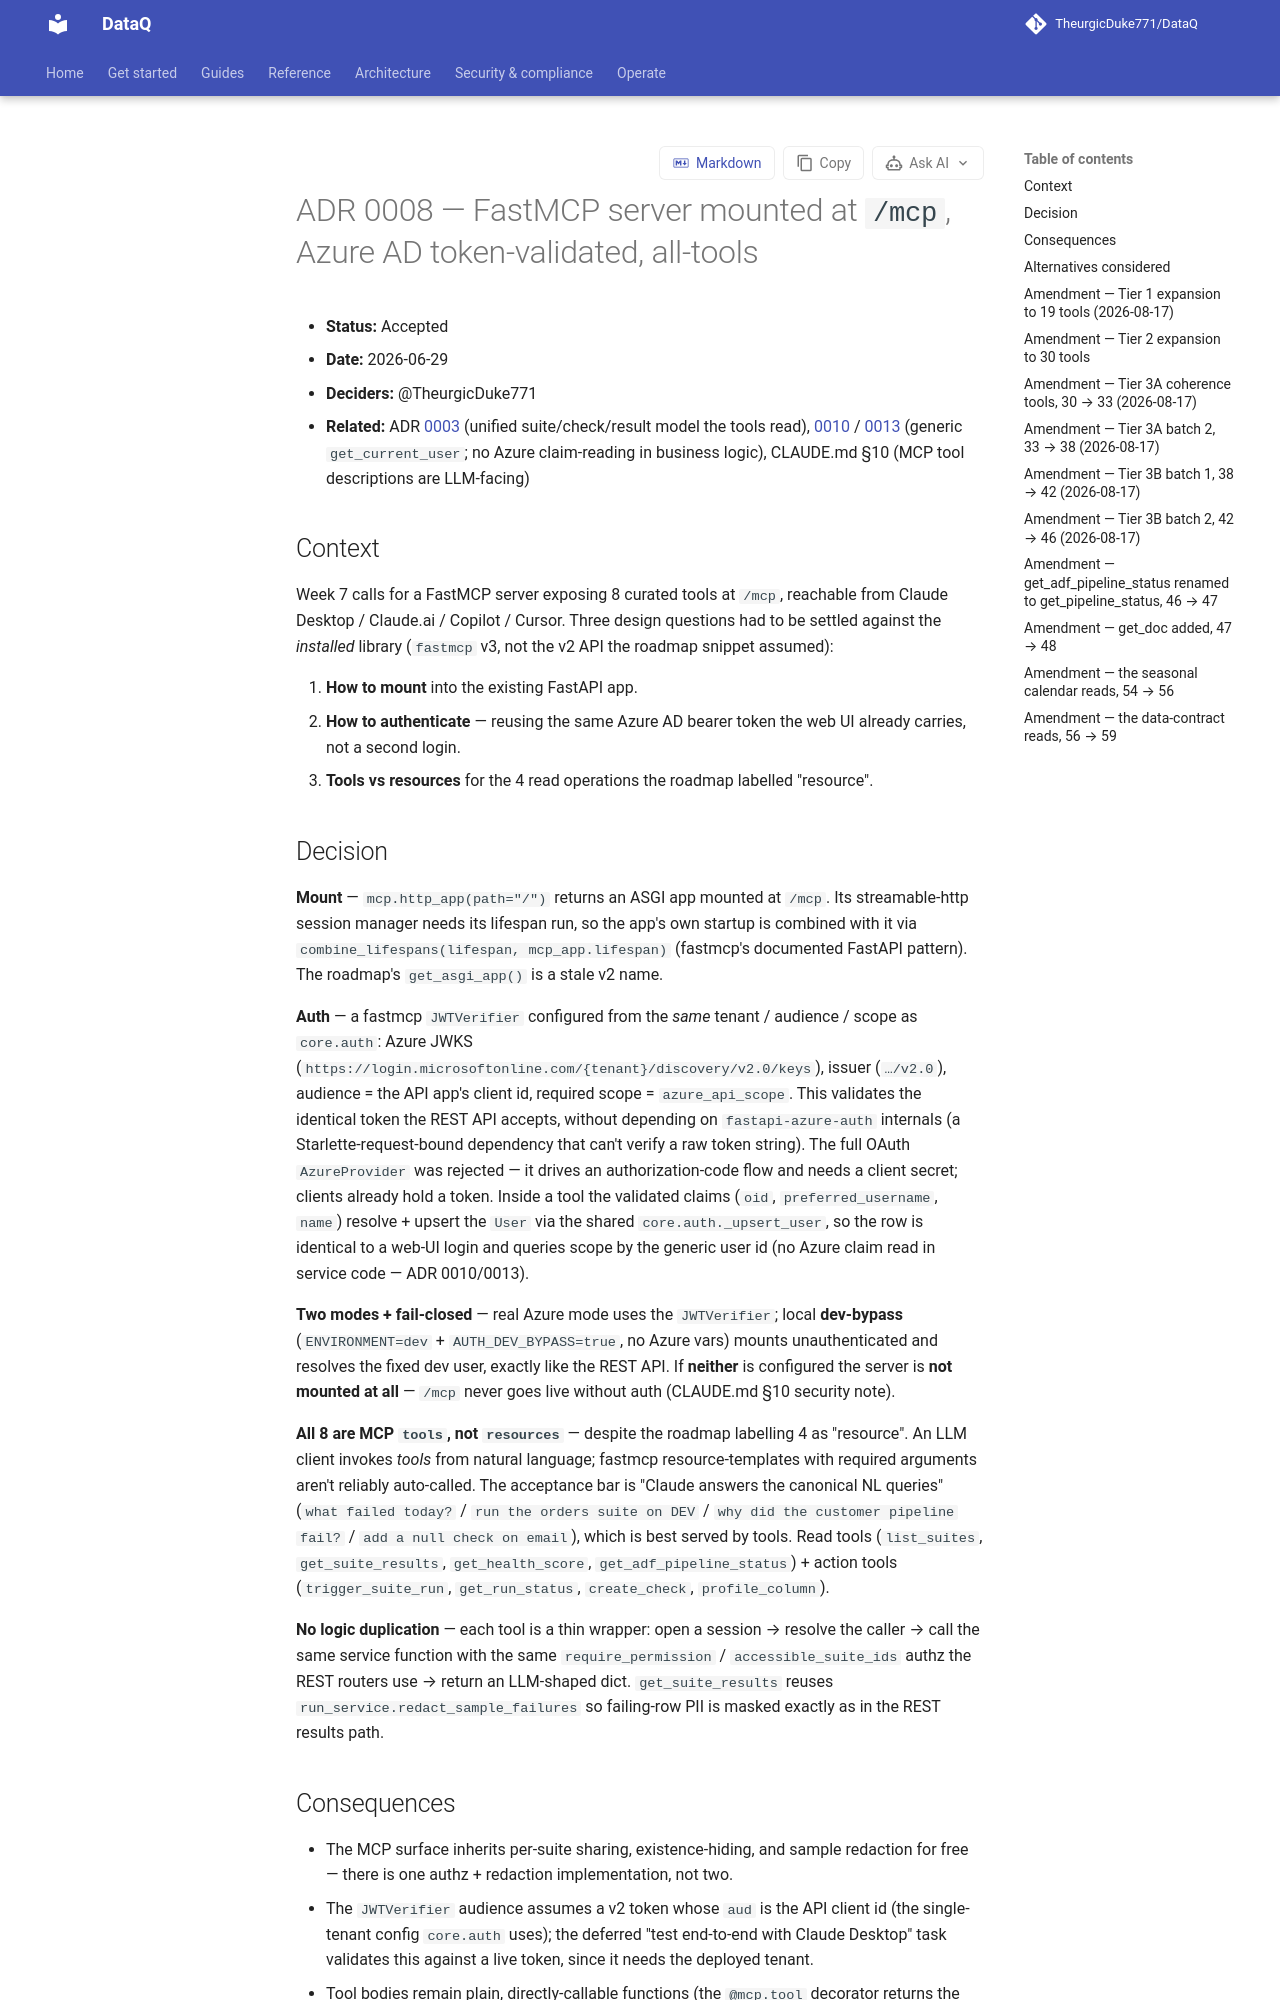

repository: TheurgicDuke771/DataQ · page: docs/latest/adr/0008-mcp-server/index.html · generator: mkdocs

# ADR 0008 — FastMCP server mounted at `/mcp`, Azure AD token-validated, all-tools

- **Status:** Accepted
- **Date:** 2026-06-29
- **Deciders:** @TheurgicDuke771
- **Related:** ADR [0003](0003-gx-only-for-v1.md) (unified suite/check/result model the tools read), [0010](0010-provider-agnostic-infrastructure-seams.md) / [0013](0013-marketplace-distribution-and-anti-lock-in.md) (generic `get_current_user`; no Azure claim-reading in business logic), CLAUDE.md §10 (MCP tool descriptions are LLM-facing)

## Context

Week 7 calls for a FastMCP server exposing 8 curated tools at `/mcp`, reachable from Claude Desktop / Claude.ai / Copilot / Cursor. Three design questions had to be settled against the *installed* library (`fastmcp` v3, not the v2 API the roadmap snippet assumed):

1. **How to mount** into the existing FastAPI app.
2. **How to authenticate** — reusing the same Azure AD bearer token the web UI already carries, not a second login.
3. **Tools vs resources** for the 4 read operations the roadmap labelled "resource".

## Decision

**Mount** — `mcp.http_app(path="/")` returns an ASGI app mounted at `/mcp`. Its streamable-http session manager needs its lifespan run, so the app's own startup is combined with it via `combine_lifespans(lifespan, mcp_app.lifespan)` (fastmcp's documented FastAPI pattern). The roadmap's `get_asgi_app()` is a stale v2 name.

**Auth** — a fastmcp `JWTVerifier` configured from the *same* tenant / audience / scope as `core.auth`: Azure JWKS (`https://login.microsoftonline.com/{tenant}/discovery/v2.0/keys`), issuer (`…/v2.0`), audience = the API app's client id, required scope = `azure_api_scope`. This validates the identical token the REST API accepts, without depending on `fastapi-azure-auth` internals (a Starlette-request-bound dependency that can't verify a raw token string). The full OAuth `AzureProvider` was rejected — it drives an authorization-code flow and needs a client secret; clients already hold a token. Inside a tool the validated claims (`oid`, `preferred_username`, `name`) resolve + upsert the `User` via the shared `core.auth._upsert_user`, so the row is identical to a web-UI login and queries scope by the generic user id (no Azure claim read in service code — ADR 0010/0013).

**Two modes + fail-closed** — real Azure mode uses the `JWTVerifier`; local **dev-bypass** (`ENVIRONMENT=dev` + `AUTH_DEV_BYPASS=true`, no Azure vars) mounts unauthenticated and resolves the fixed dev user, exactly like the REST API. If **neither** is configured the server is **not mounted at all** — `/mcp` never goes live without auth (CLAUDE.md §10 security note).

**All 8 are MCP `tools`, not `resources`** — despite the roadmap labelling 4 as "resource". An LLM client invokes *tools* from natural language; fastmcp resource-templates with required arguments aren't reliably auto-called. The acceptance bar is "Claude answers the canonical NL queries" (`what failed today?` / `run the orders suite on DEV` / `why did the customer pipeline fail?` / `add a null check on email`), which is best served by tools. Read tools (`list_suites`, `get_suite_results`, `get_health_score`, `get_adf_pipeline_status`) + action tools (`trigger_suite_run`, `get_run_status`, `create_check`, `profile_column`).

**No logic duplication** — each tool is a thin wrapper: open a session → resolve the caller → call the same service function with the same `require_permission` / `accessible_suite_ids` authz the REST routers use → return an LLM-shaped dict. `get_suite_results` reuses `run_service.redact_sample_failures` so failing-row PII is masked exactly as in the REST results path.

## Consequences

- The MCP surface inherits per-suite sharing, existence-hiding, and sample redaction for free — there is one authz + redaction implementation, not two.
- The `JWTVerifier` audience assumes a v2 token whose `aud` is the API client id (the single-tenant config `core.auth` uses); the deferred "test end-to-end with Claude Desktop" task validates this against a live token, since it needs the deployed tenant.
- Tool bodies remain plain, directly-callable functions (the `@mcp.tool` decorator returns the function unchanged), so they're unit-tested by calling them with a test session + a stub user — no MCP transport needed.
- The roadmap's resource/tool split is superseded here; the progress ledger's "Resource: X" items are delivered as tools.

## Alternatives considered

- **`AzureProvider` (full OAuth)** — rejected: needs a client secret and an auth-code/redirect flow; clients already present a token.
- **Bridge to `fastapi-azure-auth`** by faking a Starlette `Request` — rejected as brittle coupling to that library's request-bound internals; `JWTVerifier` is the clean, documented path and validates the same token.
- **Resources for the reads** — rejected for LLM invocability (above); revisit if a client surfaces resources usefully.
